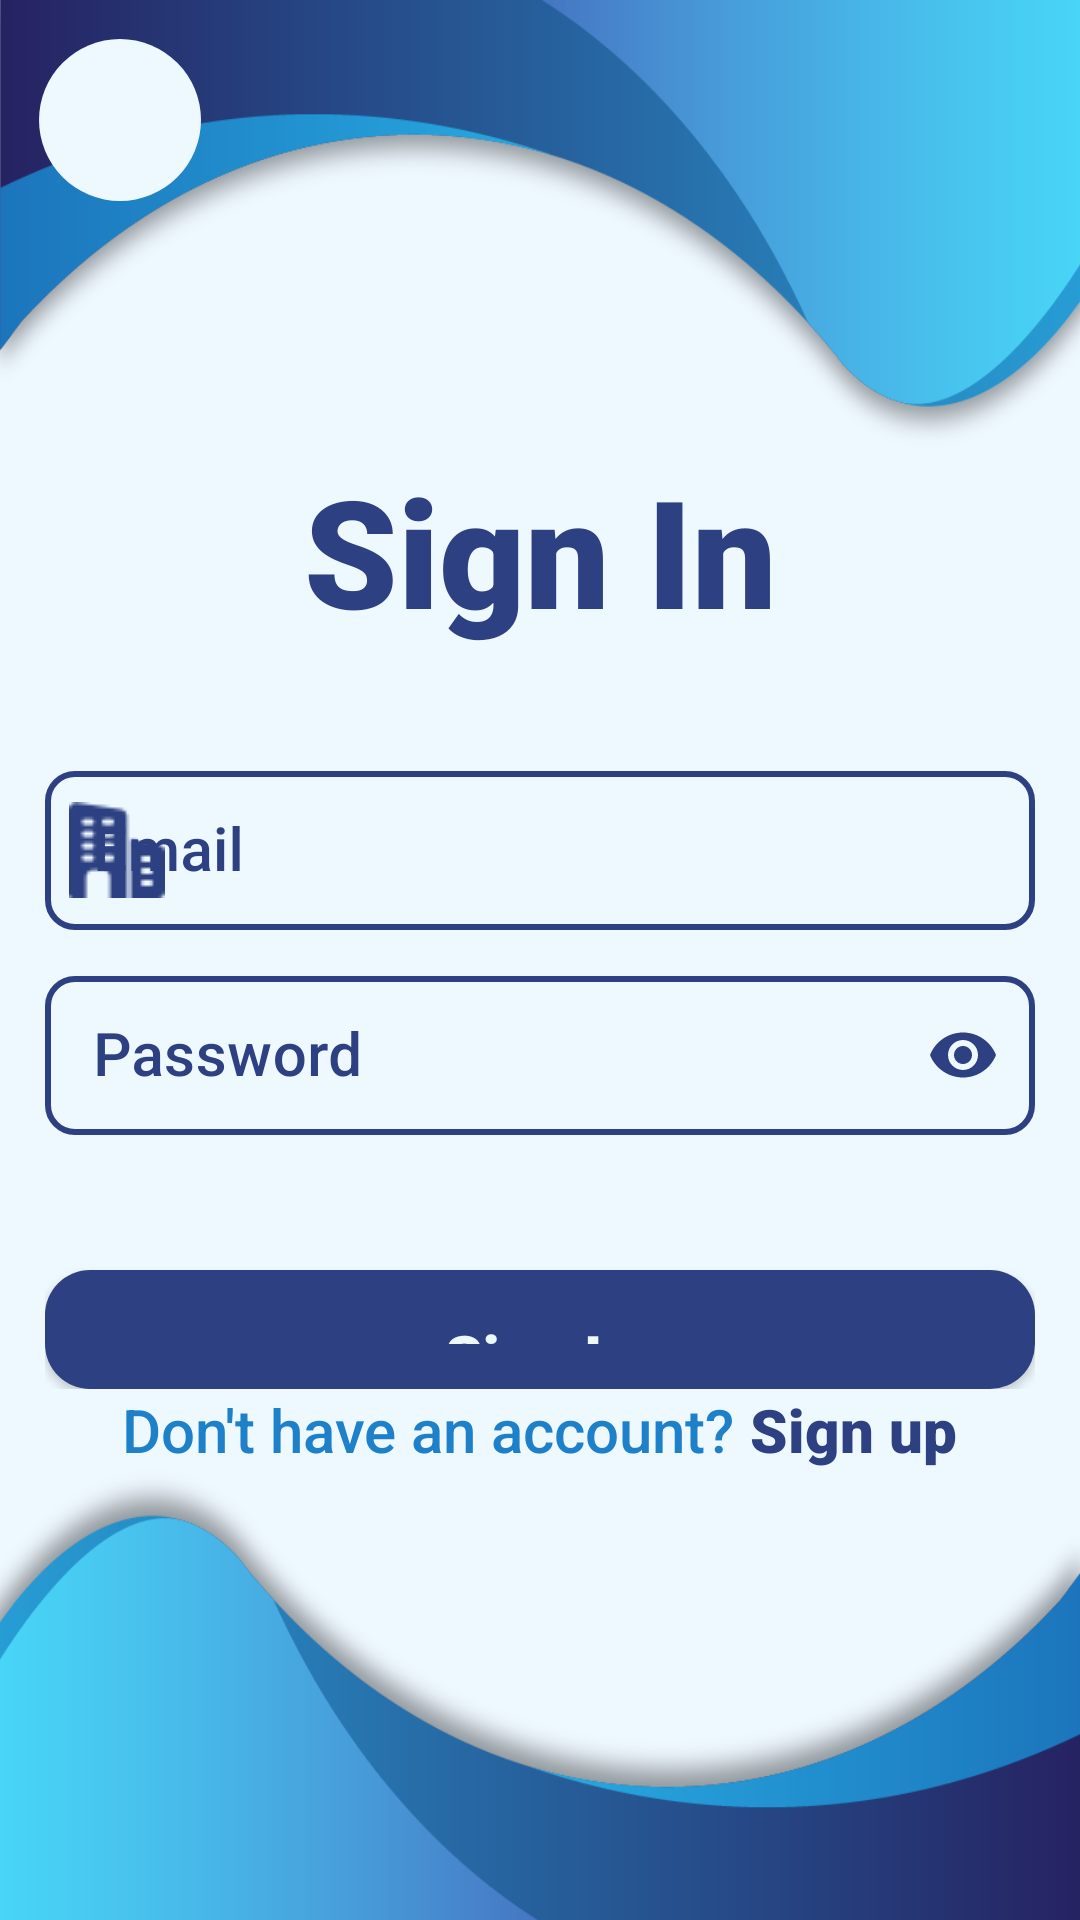

Reconstruct the res/layout file that produces this screen, plus the resources it refers to.
<!-- AndroidManifest.xml: application theme Theme.TraceAppUI -->
<!-- res/layout/activity_establishment_sign_in.xml -->
<?xml version="1.0" encoding="utf-8"?>
<androidx.constraintlayout.widget.ConstraintLayout xmlns:android="http://schemas.android.com/apk/res/android"
    xmlns:app="http://schemas.android.com/apk/res-auto"
    xmlns:tools="http://schemas.android.com/tools"
    android:layout_width="match_parent"
    android:layout_height="match_parent"
    tools:context=".activity.EstablishmentSignInActivity"
    android:background="#eef8ff">
    <ImageView
        android:layout_width="wrap_content"
        android:layout_height="150dp"
        android:background="@drawable/blue_wave_top"
        app:layout_constraintTop_toTopOf="parent"
        app:layout_constraintStart_toStartOf="parent"
        app:layout_constraintEnd_toEndOf="parent"/>

    <ImageView
        android:id="@+id/imgEstablishmentActivityBottomWave"
        android:layout_width="wrap_content"
        android:layout_height="150dp"
        android:background="@drawable/blue_wave_bottom"
        app:layout_constraintStart_toStartOf="parent"
        app:layout_constraintEnd_toEndOf="parent"
        app:layout_constraintBottom_toBottomOf="parent"/>

    <ImageView
        android:id="@+id/ivEstablishmentSignInActivityReturn"
        android:layout_width="64dp"
        android:layout_height="64dp"
        android:layout_marginTop="8dp"
        android:layout_marginStart="8dp"
        android:src="@drawable/img_return"
        android:background="@drawable/bg_return"
        app:layout_constraintTop_toTopOf="parent"
        app:layout_constraintStart_toStartOf="parent"
        app:tint="#2d4081" />

    <androidx.constraintlayout.widget.ConstraintLayout
        android:layout_width="0dp"
        android:layout_height="0dp"
        app:layout_constraintTop_toTopOf="parent"
        app:layout_constraintBottom_toBottomOf="parent"
        app:layout_constraintStart_toStartOf="parent"
        app:layout_constraintEnd_toEndOf="parent"
        android:layout_marginTop="150dp"
        android:layout_marginBottom="150dp">


        <LinearLayout
            android:layout_width="match_parent"
            android:layout_height="0dp"
            android:orientation="vertical"
            android:layout_marginHorizontal="15dp"
            app:layout_constraintTop_toTopOf="parent"
            app:layout_constraintBottom_toTopOf="@id/layoutGotoEstablishmentSignUp"
            android:gravity="center">
            <TextView
                android:layout_width="match_parent"
                android:layout_height="wrap_content"
                android:textAlignment="center"
                android:text="Sign In"
                android:textSize="50dp"
                android:textColor="@color/dark_violet"
                android:fontFamily="sans-serif-black"
                android:layout_marginBottom="30dp"
                app:layout_constraintTop_toTopOf="parent"/>

            <com.google.android.material.textfield.TextInputLayout
                style="@style/Widget.MaterialComponents.TextInputLayout.OutlinedBox.Dense"
                android:layout_width="match_parent"
                android:layout_height="wrap_content"
                android:layout_marginVertical="5dp"
                android:hint="Email"
                app:startIconDrawable="@drawable/business"
                app:endIconMode="clear_text"

                android:theme="@style/LoginTextInputLayoutStyle"
                android:foregroundTint="@color/dark_violet"
                android:textColorHint="@color/dark_violet"
                app:hintTextColor="@color/dark_violet"
                app:boxStrokeColor="@color/dark_violet"
                app:helperTextTextColor="@color/dark_violet"
                app:boxCornerRadiusBottomStart="10dp"
                app:boxCornerRadiusTopEnd="10dp"
                app:boxCornerRadiusTopStart="10dp"
                app:boxCornerRadiusBottomEnd="10dp"
                app:startIconTint="@color/dark_violet"
                app:boxStrokeWidth="2dp"
                app:endIconTint="@color/dark_violet">
                <com.google.android.material.textfield.TextInputEditText
                    android:id="@+id/etEstablishmentEmail"
                    android:layout_width="match_parent"
                    android:textSize="20dp"
                    android:inputType="text"
                    android:textColor="#2d4081"
                    android:fontFamily="sans-serif-medium"
                    android:layout_height="wrap_content">

                </com.google.android.material.textfield.TextInputEditText>
            </com.google.android.material.textfield.TextInputLayout>

            <com.google.android.material.textfield.TextInputLayout
                style="@style/Widget.MaterialComponents.TextInputLayout.OutlinedBox"
                android:layout_width="match_parent"
                android:layout_height="wrap_content"
                android:layout_marginVertical="5dp"
                android:hint="Password"
                app:startIconDrawable="@drawable/key"
                app:endIconMode="password_toggle"

                android:theme="@style/LoginTextInputLayoutStyle"
                android:foregroundTint="@color/dark_violet"
                android:textColorHint="@color/dark_violet"
                app:hintTextColor="@color/dark_violet"
                app:boxStrokeColor="@color/dark_violet"
                app:helperTextTextColor="@color/dark_violet"
                app:boxCornerRadiusBottomStart="10dp"
                app:boxCornerRadiusTopEnd="10dp"
                app:boxCornerRadiusTopStart="10dp"
                app:boxCornerRadiusBottomEnd="10dp"
                app:startIconTint="@color/dark_violet"
                app:boxStrokeWidth="2dp"
                app:endIconTint="@color/dark_violet">
                <com.google.android.material.textfield.TextInputEditText
                    android:id="@+id/etEstablishmentPassword"
                    android:layout_width="match_parent"
                    android:textSize="20dp"
                    android:inputType="textPassword"
                    android:textColor="#eef8ff"
                    android:fontFamily="sans-serif-medium"
                    android:layout_height="wrap_content">

                </com.google.android.material.textfield.TextInputEditText>
            </com.google.android.material.textfield.TextInputLayout>
            <androidx.appcompat.widget.AppCompatButton
                android:id="@+id/btnEstablishmentSignIn"
                android:layout_width="match_parent"
                android:layout_height="wrap_content"
                android:background="@drawable/bg_btn"
                android:fontFamily="sans-serif-black"
                android:textAllCaps="false"
                android:textSize="20dp"
                android:padding="15dp"
                android:textColor="#eef8ff"
                android:layout_marginTop="40dp"
                android:text="Sign In"/>

        </LinearLayout>
        <LinearLayout
            android:id="@+id/layoutGotoEstablishmentSignUp"
            android:layout_width="match_parent"
            android:layout_height="wrap_content"
            android:gravity="center"
            app:layout_constraintBottom_toBottomOf="parent"
            android:orientation="horizontal">
            <TextView
                android:layout_width="wrap_content"
                android:layout_height="wrap_content"
                android:textColor="#1e80c9"
                android:textSize="20dp"
                android:fontFamily="sans-serif-medium"
                android:text="Don't have an account?"/>
            <TextView
                android:layout_marginStart="5dp"
                android:layout_width="wrap_content"
                android:layout_height="wrap_content"
                android:textColor="#2d4081"
                android:textSize="20dp"
                android:fontFamily="sans-serif-black"
                android:text="Sign up"/>
        </LinearLayout>
    </androidx.constraintlayout.widget.ConstraintLayout>

</androidx.constraintlayout.widget.ConstraintLayout>
<!-- resources referenced by this layout -->
<resources>
  <color name="dark_violet">#2d4081</color>
  <!-- drawable bg_btn (drawable) -->
  <?xml version="1.0" encoding="utf-8"?>
  <shape xmlns:android="http://schemas.android.com/apk/res/android"
      android:shape="rectangle">
      <solid android:color="#2d4081"/>
      <corners android:radius="15dp"/>
  </shape>
  <!-- drawable bg_return (drawable) -->
  <?xml version="1.0" encoding="utf-8"?>
  <selector xmlns:android="http://schemas.android.com/apk/res/android">
  <item>
      <layer-list>
          <item android:top="5dp" android:right="5dp" android:bottom="5dp" android:left="5dp">
              <shape>
                  <solid android:color="#eef8ff"/>
                  <corners android:radius="32dp"/>
              </shape>
          </item>
      </layer-list>
  </item>
  </selector>
  <!-- drawable blue_wave_bottom: png bitmap (drawable, 36098 bytes) -->
  <!-- drawable blue_wave_top: png bitmap (drawable, 34102 bytes) -->
  <!-- drawable business: png bitmap (drawable, 540 bytes) -->
  <style name="LoginTextInputLayoutStyle" parent="Widget.MaterialComponents.TextInputLayout.OutlinedBox.Dense">
          <item name="boxStrokeColor">#2d4081</item>
      </style>
  <style name="Theme.TraceAppUI" parent="Theme.MaterialComponents.DayNight.NoActionBar">
          
          <item name="colorPrimary">@color/purple_500</item>
          <item name="colorPrimaryVariant">@color/purple_700</item>
          <item name="colorOnPrimary">@color/white</item>
          
          <item name="colorSecondary">@color/teal_200</item>
          <item name="colorSecondaryVariant">@color/teal_700</item>
          <item name="colorOnSecondary">@color/black</item>
          
          <item name="android:statusBarColor" tools:targetApi="l">?attr/colorPrimaryVariant</item>
          
      </style>
  <color name="purple_500">#FF6200EE</color>
  <color name="purple_700">#FF3700B3</color>
  <color name="white">#FFFFFFFF</color>
  <color name="teal_200">#FF03DAC5</color>
  <color name="teal_700">#FF018786</color>
  <color name="black">#FF000000</color>
</resources>
